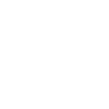
t = 0.00 s
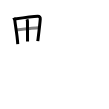
t = 3.50 s
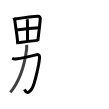
t = 6.75 s
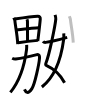
t = 10.25 s
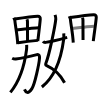
t = 13.50 s
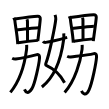
t = 17.00 s

The animated SVG that drew these frames (rendered in a browser with its animation timeline set to each time). Animation: 17 SMIL elements (animate=17); one cycle of 17.00 s.

<svg width="109px" height="109px" viewBox="0 0 px 109px" xmlns="http://www.w3.org/2000/svg" xmlns:xlink="http://www.w3.org/1999/xlink" xml:space="preserve" version="1.1"  baseProfile="full">
<path d="M13.81,17.77c0.33,0.88,0.97,1.97,1.05,2.85c0.45,5.08,2.43,14.07,2.9,23.53" style="fill:none;stroke:black;stroke-width:3;opacity:0">
  <animate attributeType="CSS" attributeName="opacity" from="0" to="1" begin="0s" dur="1s" repeatCount="Indefinite" fill="freeze" />
</path>
<path d="M14.71,19.04c6.16-0.91,18.83-2.63,23.04-2.77c1.74-0.06,2.62,1.3,2.52,2.68c-0.35,5.04-1.44,13.69-2.49,22.24" style="fill:none;stroke:black;stroke-width:3;opacity:0">
  <animate attributeType="CSS" attributeName="opacity" from="0" to="1" begin="1s" dur="1s" repeatCount="Indefinite" fill="freeze" />
</path>
<path d="M27.01,19.28c0.22,0.69,0.45,1.46,0.45,2.24c0.01,7.85,0.09,17.73,0.09,20" style="fill:none;stroke:black;stroke-width:3;opacity:0">
  <animate attributeType="CSS" attributeName="opacity" from="0" to="1" begin="2s" dur="1s" repeatCount="Indefinite" fill="freeze" />
</path>
<path d="M15.98,30.1c2.06-0.25,20.72-2.39,22.42-2.39" style="fill:none;stroke:black;stroke-width:3;opacity:0">
  <animate attributeType="CSS" attributeName="opacity" from="0" to="1" begin="3s" dur="1s" repeatCount="Indefinite" fill="freeze" />
</path>
<path d="M18.1,42.81c8.4-1.31,12.71-1.8,19.73-2.43" style="fill:none;stroke:black;stroke-width:3;opacity:0">
  <animate attributeType="CSS" attributeName="opacity" from="0" to="1" begin="4s" dur="1s" repeatCount="Indefinite" fill="freeze" />
</path>
<path d="M12.2,58.28c0.82,0.44,2.85,0.84,3.57,0.74c5.49-0.77,13.74-2.52,21.18-4.38c2.06-0.52,2.69,1.32,2.57,3.37c-0.31,5.42-4.68,26.09-7.6,30.63c-3.92,6.11-6.17,3.58-7.46,0.65" style="fill:none;stroke:black;stroke-width:3;opacity:0">
  <animate attributeType="CSS" attributeName="opacity" from="0" to="1" begin="5s" dur="1s" repeatCount="Indefinite" fill="freeze" />
</path>
<path d="M26.67,44.86c0.05,1.12,0.11,2.89-0.09,4.49c-1.52,11.85-6.21,30.79-16.19,42.99" style="fill:none;stroke:black;stroke-width:3;opacity:0">
  <animate attributeType="CSS" attributeName="opacity" from="0" to="1" begin="6s" dur="1s" repeatCount="Indefinite" fill="freeze" />
</path>
<path d="M55.09,14.87c0.31,1.06,0.86,2.8,0.7,4.34c-0.78,7.55-6.39,34.92-9.81,43.76c-0.7,1.81,0.32,2.52,0.7,2.69c7.42,3.29,13.75,9.33,17.9,17.13" style="fill:none;stroke:black;stroke-width:3;opacity:0">
  <animate attributeType="CSS" attributeName="opacity" from="0" to="1" begin="7s" dur="1s" repeatCount="Indefinite" fill="freeze" />
</path>
<path d="M63.77,33.39c0.07,1.28,0.11,4.38-0.13,6.24C61.66,54.61,55.97,75.85,41.86,87" style="fill:none;stroke:black;stroke-width:3;opacity:0">
  <animate attributeType="CSS" attributeName="opacity" from="0" to="1" begin="8s" dur="1s" repeatCount="Indefinite" fill="freeze" />
</path>
<path d="M43,41.34c0.53,0.7,1.24,1.2,2.67,1.03c1.53-0.18,15.18-3.22,21.51-4.99" style="fill:none;stroke:black;stroke-width:3;opacity:0">
  <animate attributeType="CSS" attributeName="opacity" from="0" to="1" begin="9s" dur="1s" repeatCount="Indefinite" fill="freeze" />
</path>
<path d="M69.31,16.27c0.33,0.88,0.97,1.97,1.05,2.85c0.45,5.08,2.43,14.07,2.9,23.53" style="fill:none;stroke:black;stroke-width:3;opacity:0">
  <animate attributeType="CSS" attributeName="opacity" from="0" to="1" begin="10s" dur="1s" repeatCount="Indefinite" fill="freeze" />
</path>
<path d="M70.21,17.54c6.16-0.91,19.33-2.63,23.54-2.77c1.74-0.06,2.62,1.3,2.52,2.68c-0.35,5.04-1.94,15.19-2.99,23.74" style="fill:none;stroke:black;stroke-width:3;opacity:0">
  <animate attributeType="CSS" attributeName="opacity" from="0" to="1" begin="11s" dur="1s" repeatCount="Indefinite" fill="freeze" />
</path>
<path d="M82.51,17.78c0.22,0.69,0.45,1.46,0.45,2.24c0.01,7.85,0.09,17.73,0.09,20" style="fill:none;stroke:black;stroke-width:3;opacity:0">
  <animate attributeType="CSS" attributeName="opacity" from="0" to="1" begin="12s" dur="1s" repeatCount="Indefinite" fill="freeze" />
</path>
<path d="M71.48,28.6c2.06-0.25,20.72-2.39,22.42-2.39" style="fill:none;stroke:black;stroke-width:3;opacity:0">
  <animate attributeType="CSS" attributeName="opacity" from="0" to="1" begin="13s" dur="1s" repeatCount="Indefinite" fill="freeze" />
</path>
<path d="M73.6,41.31C82,40,86.3,39.51,93.33,38.88" style="fill:none;stroke:black;stroke-width:3;opacity:0">
  <animate attributeType="CSS" attributeName="opacity" from="0" to="1" begin="14s" dur="1s" repeatCount="Indefinite" fill="freeze" />
</path>
<path d="M67.2,56.28c0.82,0.44,2.85,0.84,3.57,0.74c5.49-0.77,15.74-1.52,23.18-3.38c2.06-0.52,2.69,1.32,2.58,3.37c-0.31,5.42-4.27,25.99-7.6,33.13c-3.07,6.58-6.17,3.58-7.46,0.65" style="fill:none;stroke:black;stroke-width:3;opacity:0">
  <animate attributeType="CSS" attributeName="opacity" from="0" to="1" begin="15s" dur="1s" repeatCount="Indefinite" fill="freeze" />
</path>
<path d="M82.16,44.86c0.05,1.12,0.12,2.91-0.1,4.52c-1.64,11.91-6.69,30.95-17.42,43.22" style="fill:none;stroke:black;stroke-width:3;opacity:0">
  <animate attributeType="CSS" attributeName="opacity" from="0" to="1" begin="16s" dur="1s" repeatCount="Indefinite" fill="freeze" />
</path>
</svg>
